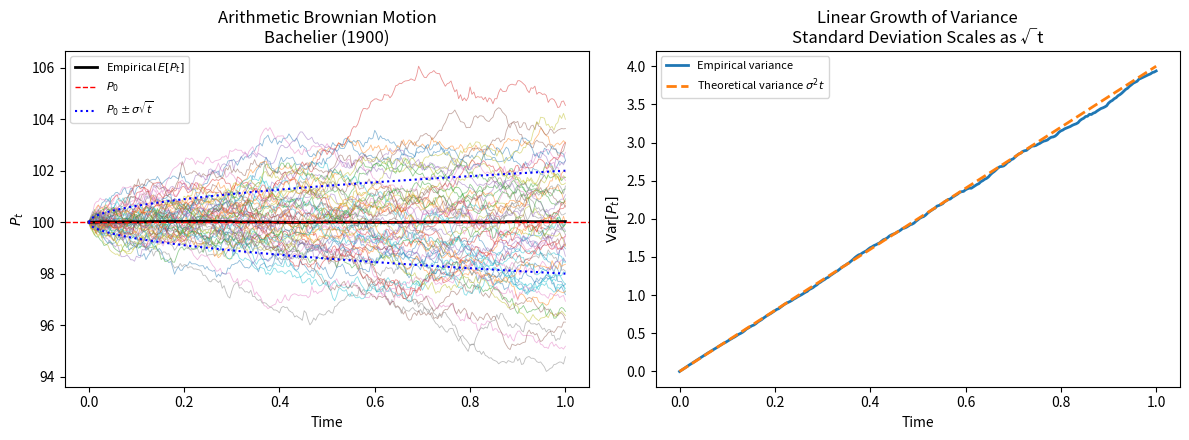

Source code (Python):
"""
Bachelier (1900) arithmetic Brownian motion simulation.

This module reproduces the core price process used in Louis Bachelier's
"Théorie de la Spéculation" (1900):

    P_t = P_0 + sigma W_t

where W_t is a standard Brownian motion.

The simulation illustrates two central properties:

1. Martingale property:
       E[P_t] = P_0

2. Linear variance growth:
       Var[P_t] = sigma^2 t

The code is written for reproducible research: functions are reusable,
parameters are explicit, random seeds are controlled, and figures are saved
from deterministic scripts.
"""

from __future__ import annotations

from dataclasses import dataclass
from pathlib import Path

import matplotlib.pyplot as plt
import numpy as np


DEFAULT_FIGURE_PATH = Path("figures/fig1_random_walk_martingale.png")


@dataclass(frozen=True)
class BachelierSimulation:
    """
    Container for a Bachelier arithmetic Brownian motion simulation.

    Attributes
    ----------
    p0:
        Initial price.
    sigma:
        Arithmetic volatility parameter.
    maturity:
        Time horizon.
    t_grid:
        Time grid from 0 to maturity.
    paths:
        Simulated price paths. Shape: (n_paths, n_steps + 1).
    mean_path:
        Empirical mean of simulated paths at each time step.
    empirical_variance:
        Empirical variance of simulated paths at each time step.
    theoretical_variance:
        Theoretical variance sigma^2 * t.
    """

    p0: float
    sigma: float
    maturity: float
    t_grid: np.ndarray
    paths: np.ndarray
    mean_path: np.ndarray
    empirical_variance: np.ndarray
    theoretical_variance: np.ndarray

    @property
    def final_prices(self) -> np.ndarray:
        """Return simulated terminal prices."""
        return self.paths[:, -1]

    @property
    def max_mean_deviation(self) -> float:
        """Maximum absolute deviation between empirical mean and P_0."""
        return float(np.max(np.abs(self.mean_path - self.p0)))

    @property
    def relative_final_variance_error(self) -> float:
        """Relative error between empirical and theoretical variance at maturity."""
        theoretical_final_variance = self.theoretical_variance[-1]

        if theoretical_final_variance == 0:
            return 0.0

        return float(
            abs(self.empirical_variance[-1] - theoretical_final_variance)
            / theoretical_final_variance
        )

    @property
    def negative_terminal_price_probability(self) -> float:
        """
        Empirical probability that terminal prices are negative.

        This illustrates a known structural limitation of the arithmetic
        Brownian motion model: prices may become negative.
        """
        return float(np.mean(self.final_prices < 0.0))


def validate_simulation_inputs(
    p0: float,
    sigma: float,
    maturity: float,
    n_steps: int,
    n_paths: int,
) -> None:
    """
    Validate simulation inputs.

    Parameters
    ----------
    p0:
        Initial price.
    sigma:
        Arithmetic volatility. Must be non-negative.
    maturity:
        Time horizon. Must be strictly positive.
    n_steps:
        Number of time steps. Must be strictly positive.
    n_paths:
        Number of Monte Carlo paths. Must be strictly positive.
    """

    if not np.isfinite(p0):
        raise ValueError("p0 must be finite.")

    if sigma < 0 or not np.isfinite(sigma):
        raise ValueError("sigma must be a finite non-negative number.")

    if maturity <= 0 or not np.isfinite(maturity):
        raise ValueError("maturity must be a finite strictly positive number.")

    if n_steps <= 0:
        raise ValueError("n_steps must be strictly positive.")

    if n_paths <= 0:
        raise ValueError("n_paths must be strictly positive.")


def simulate_bachelier_paths(
    p0: float = 100.0,
    sigma: float = 2.0,
    maturity: float = 1.0,
    n_steps: int = 250,
    n_paths: int = 5_000,
    seed: int | None = 42,
) -> BachelierSimulation:
    """
    Simulate arithmetic Brownian motion paths under the Bachelier model.

    The process is:

        P_t = P_0 + sigma W_t

    with independent Gaussian increments:

        dP_t ~ N(0, sigma^2 dt)

    Parameters
    ----------
    p0:
        Initial price.
    sigma:
        Arithmetic volatility parameter.
    maturity:
        Final time horizon.
    n_steps:
        Number of discretization steps.
    n_paths:
        Number of simulated Monte Carlo paths.
    seed:
        Random seed used for reproducibility.

    Returns
    -------
    BachelierSimulation
        Simulation result containing paths, time grid, empirical mean and
        theoretical variance.
    """

    validate_simulation_inputs(
        p0=p0,
        sigma=sigma,
        maturity=maturity,
        n_steps=n_steps,
        n_paths=n_paths,
    )

    rng = np.random.default_rng(seed)

    dt = maturity / n_steps
    t_grid = np.linspace(0.0, maturity, n_steps + 1)

    increments = rng.normal(
        loc=0.0,
        scale=sigma * np.sqrt(dt),
        size=(n_paths, n_steps),
    )

    cumulative_increments = np.cumsum(increments, axis=1)

    paths = np.empty((n_paths, n_steps + 1), dtype=float)
    paths[:, 0] = p0
    paths[:, 1:] = p0 + cumulative_increments

    mean_path = paths.mean(axis=0)
    empirical_variance = paths.var(axis=0)
    theoretical_variance = sigma**2 * t_grid

    return BachelierSimulation(
        p0=p0,
        sigma=sigma,
        maturity=maturity,
        t_grid=t_grid,
        paths=paths,
        mean_path=mean_path,
        empirical_variance=empirical_variance,
        theoretical_variance=theoretical_variance,
    )


def save_bachelier_figure(
    simulation: BachelierSimulation,
    output_path: str | Path = DEFAULT_FIGURE_PATH,
    n_display_paths: int = 60,
    dpi: int = 160,
) -> Path:
    """
    Save a two-panel figure illustrating the Bachelier process.

    The first panel shows simulated paths, the empirical mean and the
    theoretical one-standard-deviation envelope.

    The second panel compares empirical variance with the theoretical
    variance sigma^2 t.

    Parameters
    ----------
    simulation:
        Simulation result returned by `simulate_bachelier_paths`.
    output_path:
        Path where the figure should be saved.
    n_display_paths:
        Number of simulated paths displayed in the first panel.
    dpi:
        Figure resolution.

    Returns
    -------
    pathlib.Path
        Path to the saved figure.
    """

    output_path = Path(output_path)
    output_path.parent.mkdir(parents=True, exist_ok=True)

    n_display_paths = min(n_display_paths, simulation.paths.shape[0])

    fig, axes = plt.subplots(1, 2, figsize=(12, 4.5))

    ax = axes[0]

    for i in range(n_display_paths):
        ax.plot(
            simulation.t_grid,
            simulation.paths[i],
            linewidth=0.6,
            alpha=0.5,
        )

    standard_deviation_envelope = simulation.sigma * np.sqrt(simulation.t_grid)

    ax.plot(
        simulation.t_grid,
        simulation.mean_path,
        color="black",
        linewidth=2,
        label=r"Empirical $E[P_t]$",
    )
    ax.axhline(
        simulation.p0,
        color="red",
        linestyle="--",
        linewidth=1,
        label=r"$P_0$",
    )
    ax.plot(
        simulation.t_grid,
        simulation.p0 + standard_deviation_envelope,
        color="blue",
        linestyle=":",
        linewidth=1.5,
        label=r"$P_0 \pm \sigma\sqrt{t}$",
    )
    ax.plot(
        simulation.t_grid,
        simulation.p0 - standard_deviation_envelope,
        color="blue",
        linestyle=":",
        linewidth=1.5,
    )

    ax.set_xlabel("Time")
    ax.set_ylabel(r"$P_t$")
    ax.set_title("Arithmetic Brownian Motion\nBachelier (1900)")
    ax.legend(fontsize=8)

    ax = axes[1]

    ax.plot(
        simulation.t_grid,
        simulation.empirical_variance,
        label="Empirical variance",
        linewidth=2,
    )
    ax.plot(
        simulation.t_grid,
        simulation.theoretical_variance,
        linestyle="--",
        label=r"Theoretical variance $\sigma^2 t$",
        linewidth=2,
    )

    ax.set_xlabel("Time")
    ax.set_ylabel(r"$\mathrm{Var}[P_t]$")
    ax.set_title("Linear Growth of Variance\nStandard Deviation Scales as √t")
    ax.legend(fontsize=8)

    plt.tight_layout()
    plt.savefig(output_path, dpi=dpi)
    plt.close(fig)

    return output_path


def run_experiment() -> BachelierSimulation:
    """
    Run the default Bachelier simulation experiment and print diagnostics.

    Returns
    -------
    BachelierSimulation
        Simulation result, useful for interactive exploration.
    """

    simulation = simulate_bachelier_paths()

    figure_path = save_bachelier_figure(simulation)

    print("=== Bachelier (1900): Arithmetic Brownian Motion ===")
    print(f"Initial price P0: {simulation.p0:.4f}")
    print(f"Arithmetic volatility sigma: {simulation.sigma:.4f}")
    print(f"Maturity: {simulation.maturity:.4f}")
    print()
    print("Martingale property:")
    print(f"Maximum deviation between empirical E[P_t] and P0: {simulation.max_mean_deviation:.6f}")
    print()
    print("Variance scaling:")
    print(f"Theoretical variance at maturity: {simulation.theoretical_variance[-1]:.6f}")
    print(f"Empirical variance at maturity: {simulation.empirical_variance[-1]:.6f}")
    print(f"Relative final variance error: {simulation.relative_final_variance_error * 100:.2f}%")
    print()
    print("Structural limitation:")
    print(
        "Probability of negative terminal prices: "
        f"{simulation.negative_terminal_price_probability * 100:.4f}%"
    )
    print()
    print(f"Figure saved to: {figure_path}")

    return simulation


def main() -> None:
    """Command-line entry point."""
    run_experiment()


if __name__ == "__main__":
    main()
